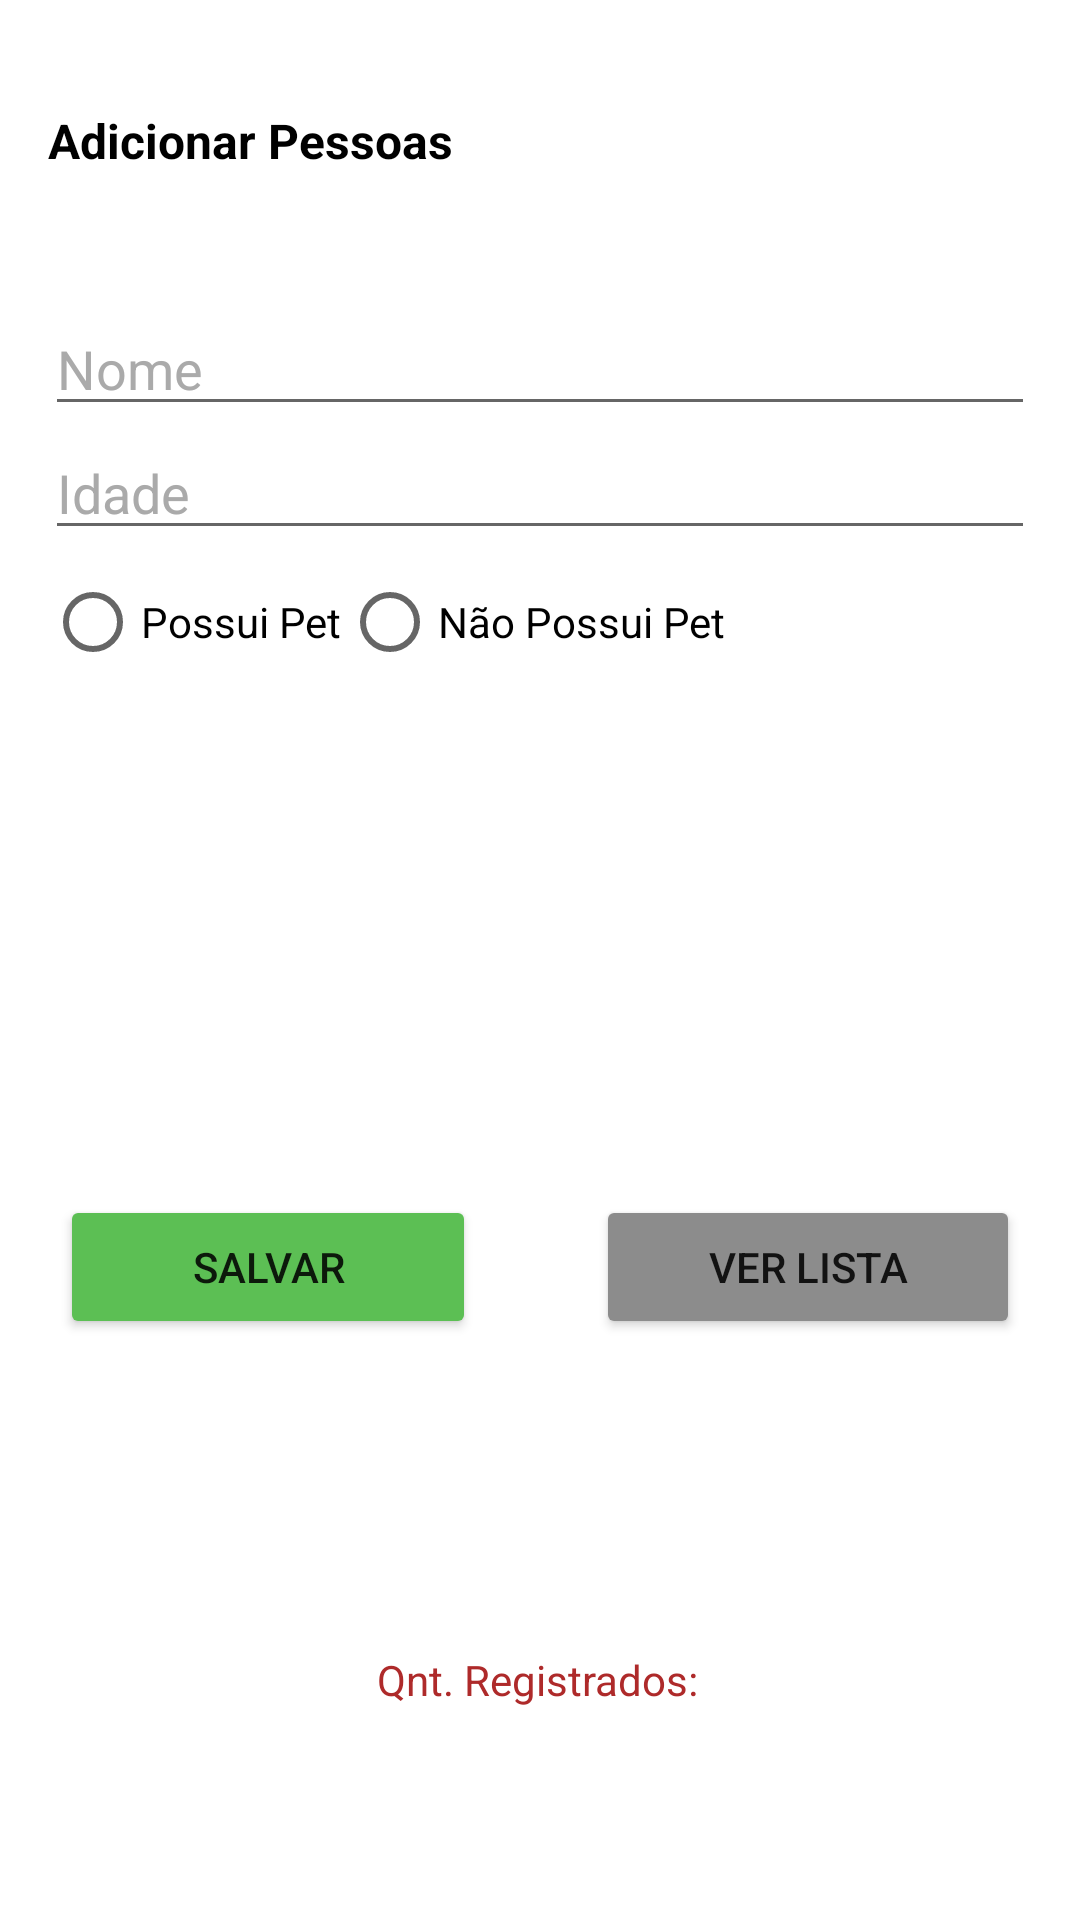

Write the Android layout XML for this screen, with the resource values it uses.
<!-- AndroidManifest.xml: application theme Theme.ListaPessoas -->
<!-- res/layout/activity_main.xml -->
<?xml version="1.0" encoding="utf-8"?>
<androidx.constraintlayout.widget.ConstraintLayout xmlns:android="http://schemas.android.com/apk/res/android"
    xmlns:app="http://schemas.android.com/apk/res-auto"
    xmlns:tools="http://schemas.android.com/tools"
    android:layout_width="match_parent"
    android:layout_height="match_parent"
    tools:context=".MainActivity">

    <TextView
        android:id="@+id/textView"
        android:layout_width="wrap_content"
        android:layout_height="wrap_content"
        android:layout_marginStart="16dp"
        android:layout_marginTop="36dp"
        android:text="Adicionar Pessoas"
        android:textColor="@color/black"
        android:textSize="16sp"
        android:textStyle="bold"
        app:layout_constraintStart_toStartOf="parent"
        app:layout_constraintTop_toTopOf="parent" />

    <LinearLayout
        android:id="@+id/linearLayout2"
        android:layout_width="fill_parent"
        android:layout_height="wrap_content"
        android:layout_marginTop="28dp"
        android:orientation="vertical"
        android:padding="15dp"
        app:layout_constraintTop_toBottomOf="@+id/textView"
        tools:layout_editor_absoluteX="0dp">

        <EditText
            android:id="@+id/etNome"
            android:layout_width="match_parent"
            android:layout_height="wrap_content"
            android:ems="10"
            android:hint="Nome"
            android:inputType="textPersonName"
            android:textColor="@color/black"
            android:textColorHint="@android:color/darker_gray" />

        <EditText
            android:id="@+id/etIdade"
            android:layout_width="match_parent"
            android:layout_height="wrap_content"
            android:ems="10"
            android:hint="Idade"
            android:inputType="textPersonName"
            android:textColor="@color/black"
            android:textColorHint="@android:color/darker_gray" />

        <RadioGroup
            android:layout_width="match_parent"
            android:layout_height="match_parent"
            android:orientation="horizontal">

            <RadioButton
                android:id="@+id/rbSim"
                android:layout_width="wrap_content"
                android:layout_height="wrap_content"
                android:checked="false"
                android:text="Possui Pet"
                android:textColor="@color/black" />

            <RadioButton
                android:id="@+id/rbNao"
                android:layout_width="wrap_content"
                android:layout_height="wrap_content"
                android:checked="false"
                android:text="Não Possui Pet"
                android:textColor="@color/black" />
        </RadioGroup>
    </LinearLayout>

    <LinearLayout
        android:id="@+id/linearLayout"
        android:layout_width="fill_parent"
        android:layout_height="wrap_content"
        android:layout_marginTop="132dp"
        android:orientation="horizontal"
        app:layout_constraintTop_toBottomOf="@+id/linearLayout2"
        tools:layout_editor_absoluteX="0dp">

        <Button
            android:id="@+id/btnSalvar"
            android:layout_width="wrap_content"
            android:layout_height="wrap_content"
            android:layout_margin="20dp"
            android:layout_weight="1"
            android:backgroundTint="#5CBF54"
            android:onClick="salvar"
            android:text="Salvar" />

        <Button
            android:id="@+id/btnListar"
            android:layout_width="wrap_content"
            android:layout_height="wrap_content"
            android:layout_margin="20dp"
            android:layout_weight="1"
            android:backgroundTint="#8C8C8C"
            android:text="Ver Lista" />

    </LinearLayout>

    <TextView
        android:id="@+id/tvQntPessoas"
        android:layout_width="wrap_content"
        android:layout_height="wrap_content"
        android:layout_marginTop="84dp"
        android:text="Qnt. Registrados:"
        android:textColor="#AE2A2A"
        app:layout_constraintEnd_toEndOf="parent"
        app:layout_constraintHorizontal_bias="0.498"
        app:layout_constraintStart_toStartOf="parent"
        app:layout_constraintTop_toBottomOf="@+id/linearLayout" />
</androidx.constraintlayout.widget.ConstraintLayout>
<!-- resources referenced by this layout -->
<resources>
  <style name="Theme.ListaPessoas" parent="Theme.MaterialComponents.DayNight.DarkActionBar">
          
          <item name="colorPrimary">@color/purple_500</item>
          <item name="colorPrimaryVariant">@color/purple_700</item>
          <item name="colorOnPrimary">@color/white</item>
          
          <item name="colorSecondary">@color/teal_200</item>
          <item name="colorSecondaryVariant">@color/teal_700</item>
          <item name="colorOnSecondary">@color/black</item>
          
          <item name="android:statusBarColor" tools:targetApi="l">?attr/colorPrimaryVariant</item>
          
      </style>
  <!-- not gathered from this repository: default colours our renderer supplied (Android Studio template values) -->
  <color name="purple_500">#FF6200EE</color>
  <color name="purple_700">#FF3700B3</color>
  <color name="teal_200">#FF03DAC5</color>
  <color name="teal_700">#FF018786</color>
  <color name="black">#FF000000</color>
  <color name="white">#FFFFFFFF</color>
</resources>
